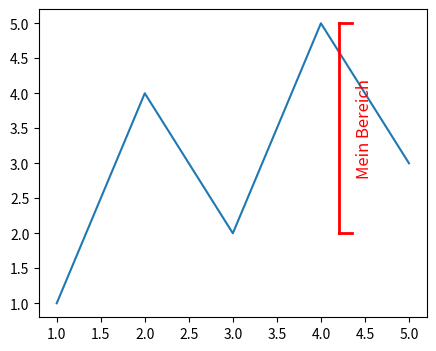

Recreate this plot in Python.
import matplotlib.pyplot as plt

def bracket(ax, x, y1, y2, text=None, direction='right', color='k', bracket_length=0.15, text_offset=0.05, **kwargs):
    # Linke oder rechte Klammer zeichnen (horizontal versetzt)
    sign = 1 if direction == 'right' else -1

    # Obere und untere kurze Linie
    ax.plot([x, x + sign*bracket_length], [y1, y1], color=color, lw=2)
    ax.plot([x, x + sign*bracket_length], [y2, y2], color=color, lw=2)
    # Verbindungslinie
    ax.plot([x, x], [y1, y2], color=color, lw=2)

    # Optional Text daneben
    if text:
        ax.annotate(
            text,
            xy=(x + sign*(bracket_length + text_offset), (y1+y2)/2),
            va='center', ha='left' if direction == 'right' else 'right',
            color=color, rotation=90, **kwargs
        )

# Beispiel
if __name__ == "__main__":
    fig, ax = plt.subplots(figsize=(5, 4))
    x = [1, 2, 3, 4, 5]
    y = [1, 4, 2, 5, 3]
    ax.plot(x, y)

    # Bracket zwischen y=2 und y=5 bei x=4
    bracket(ax, x=4.2, y1=2, y2=5, text="Mein Bereich", direction='right', color='red', fontsize=12)
    # Optional auf linker Seite:
    # bracket(ax, x=0.8, y1=1, y2=4, text="Links", direction='left', color='blue', fontsize=10)

    plt.show()
